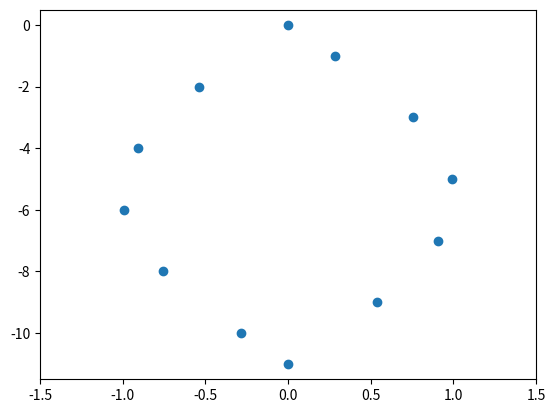

Write Python code to recreate this figure.
import numpy as np
import matplotlib.pyplot as plt

num_joints = 12
amplitude = 1.0
wavelength = 5
offset = 0

x = np.zeros(num_joints)
y = np.linspace(0, -amplitude*(num_joints-1), num=num_joints)

t = np.linspace(0, 2*np.pi, 500)
freq = 3.0

# Create the figure and axes
fig, ax = plt.subplots()

# Set the limits of the plot
ax.set_xlim(-amplitude*1.5, amplitude*1.5)
ax.set_ylim(-amplitude*(num_joints-1)-amplitude*0.5, amplitude*0.5)

# Initialize the scatter plot for the joints
joints = ax.scatter(x, y)

for i in range(len(t)):
    for j in range(num_joints):
        x[j] = offset + amplitude*np.sin(freq*t[i] + wavelength * j*2 * np.pi/(num_joints-1))

    joints.set_offsets(np.c_[x, y])
    plt.draw()
    plt.pause(0.001)
